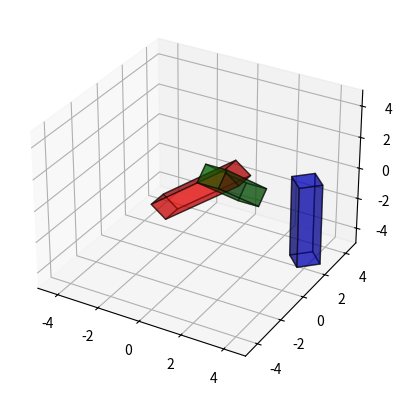

Write the Python code that produced this figure.
import numpy as np
from mpl_toolkits.mplot3d import Axes3D
import matplotlib.pyplot as plt
from scipy.spatial.transform import Rotation as R


def draw_cube(ax, pos: np.array, size: np.array, rot: np.array, color: str = 'b'):
    r = R.from_euler('zyx', rot, degrees=True)

    global_bounds = np.transpose(np.stack([pos - size / 2.0, pos + size / 2.0]))

    for i in range(3):
        surface_combo = np.array(np.meshgrid(*np.delete(global_bounds, i, 0)))

        for j in range(2):
            static_dim = np.repeat(global_bounds[i][j], 4).reshape(2, 2)
            full_surface = np.insert(surface_combo, i, static_dim, axis=0)

            # Local rotation: need to rearrange axis, and undo translation before applying
            rotated = r.apply(np.moveaxis(full_surface, 0, 2).reshape(4, 3) - pos).reshape(2, 2, 3) + pos
            rotated = np.moveaxis(rotated, 2, 0)

            ax.plot_surface(*rotated, alpha=0.5, color=color, edgecolor='black')


if __name__ == "__main__":
    fig = plt.figure()
    ax = fig.add_subplot(111, projection='3d')
    draw_cube(ax, np.array([5, 0, 0]), np.array([1.0, 1.0, 5.0]), np.array([45.0, 0.0, 0.0]), 'b')
    draw_cube(ax, np.array([0, 0, 0]), np.array([1.0, 1.0, 5.0]), np.array([0.0, 45.0, 0.0]), 'r')
    draw_cube(ax, np.array([1, 1, 0]), np.array([1.0, 1.0, 5.0]), np.array([0.0, 0.0, 45.0]), 'g')

    ax.set_xlim(-5.0, 5.0)
    ax.set_ylim(-5.0, 5.0)
    ax.set_zlim(-5.0, 5.0)

    plt.show()
